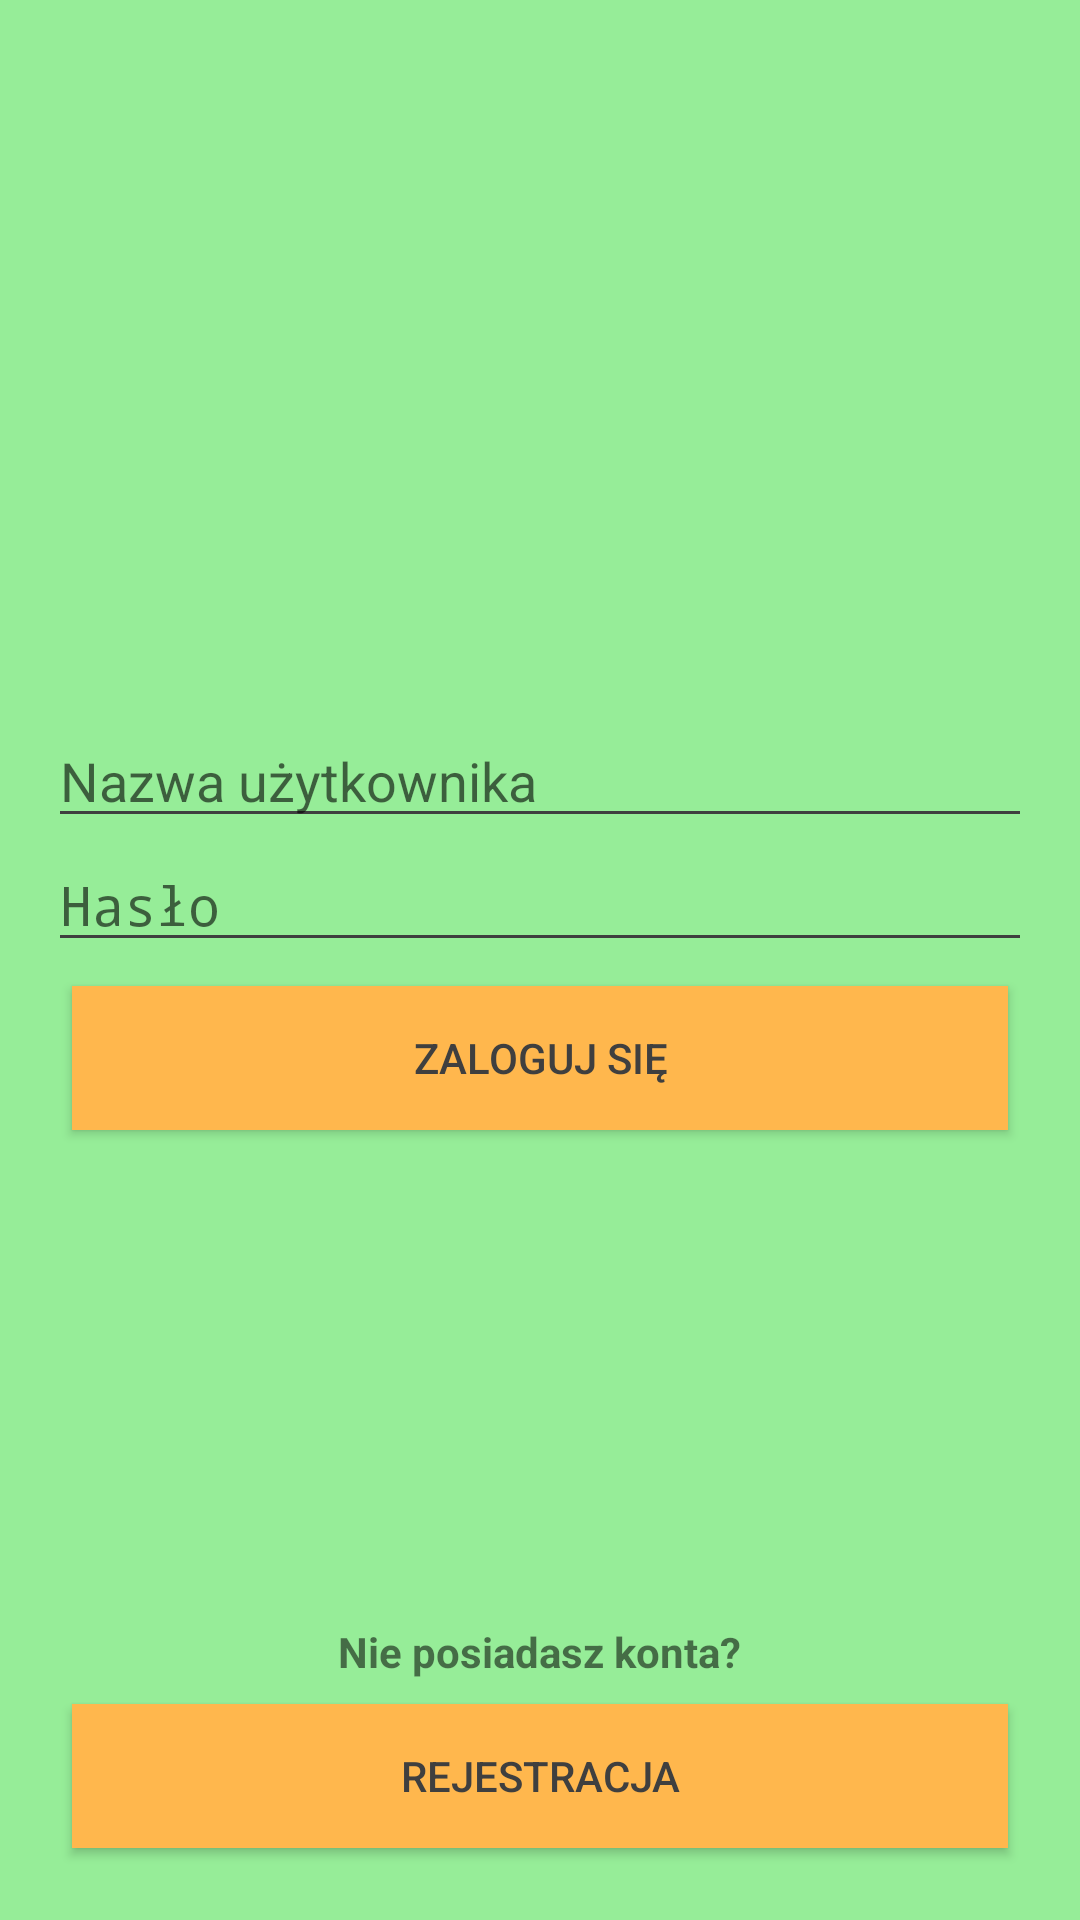

Here is an Android app screen rendered from its layout file. Give the layout XML and the strings, colors and styles it references.
<!-- AndroidManifest.xml: activity theme AppTheme.NoActionBar -->
<!-- res/layout/activity_sign_in.xml -->
<?xml version="1.0" encoding="utf-8"?>
<LinearLayout xmlns:android="http://schemas.android.com/apk/res/android"
    xmlns:app="http://schemas.android.com/apk/res-auto"
    xmlns:tools="http://schemas.android.com/tools"
    android:layout_width="match_parent"
    android:layout_height="match_parent"
    android:layout_gravity="center_vertical"
    android:background="@color/colorPrimaryLight"
    android:orientation="vertical"
    tools:context=".view.profile.SignInActivity">

    <LinearLayout
        android:layout_width="40dp"
        android:layout_height="40dp"
        android:layout_gravity="center_horizontal"
        android:layout_marginTop="24dp"
        android:orientation="vertical">

        <ProgressBar
            android:id="@+id/progressBar1"
            style="?android:attr/progressBarStyleLarge"
            android:layout_width="match_parent"
            android:layout_height="match_parent"
            android:layout_gravity="center_horizontal"
            android:visibility="gone" />
    </LinearLayout>

    <LinearLayout
        android:id="@+id/layout_content"
        android:layout_width="match_parent"
        android:layout_height="match_parent"
        android:orientation="vertical">


        <ImageView
            android:layout_width="wrap_content"
            android:layout_height="150dp"
            android:layout_margin="4dp"
            android:src="@drawable/football_badge"></ImageView>

        <LinearLayout
            android:layout_width="match_parent"
            android:layout_height="wrap_content"
            android:layout_margin="8dp"
            android:orientation="vertical"
            android:padding="8dp">

            <EditText
                android:id="@+id/et_login"
                android:layout_width="match_parent"
                android:layout_height="wrap_content"
                android:ems="10"
                android:hint="Nazwa użytkownika"
                android:inputType="textPersonName" />

            <EditText
                android:id="@+id/et_password"
                android:layout_width="match_parent"
                android:layout_height="wrap_content"
                android:ems="10"
                android:hint="Hasło"
                android:inputType="textPassword" />

            <Button
                android:id="@+id/bt_sign_in"
                android:layout_width="match_parent"
                android:layout_height="wrap_content"
                android:layout_margin="8dp"
                android:background="@color/colorAccentTwo"
                android:text="Zaloguj się" />


        </LinearLayout>

        <LinearLayout
            android:layout_width="match_parent"
            android:layout_height="match_parent"
            android:layout_gravity="bottom"
            android:layout_margin="8dp"
            android:layout_weight="1"
            android:gravity="bottom"
            android:orientation="vertical"
            android:padding="8dp">

            <TextView
                android:layout_width="wrap_content"
                android:layout_height="wrap_content"
                android:layout_gravity="center_horizontal"
                android:layout_marginTop="16dp"
                android:text="Nie posiadasz konta?"
                android:textStyle="bold" />

            <Button
                android:id="@+id/bt_sign_up_ref"
                android:layout_width="match_parent"
                android:layout_height="wrap_content"
                android:layout_margin="8dp"
                android:background="@color/colorAccentTwo"
                android:text="Rejestracja" />
        </LinearLayout>
    </LinearLayout>
</LinearLayout>
<!-- resources referenced by this layout -->
<resources>
  <color name="colorAccentTwo">#ffb74d</color>
  <color name="colorPrimaryLight">#96ed98</color>
  <style name="AppTheme.NoActionBar">
          <item name="windowActionBar">false</item>
          <item name="windowNoTitle">true</item>
  
          <item name="colorPrimary">@color/colorPrimary</item>
          <item name="colorPrimaryDark">@color/colorPrimaryDark</item>
          <item name="colorAccent">@color/colorAccent</item>
      </style>
  <color name="colorPrimary">#66bb6a</color>
  <color name="colorPrimaryDark">#338a3e</color>
  <color name="colorAccent">#66bb6a</color>
</resources>
